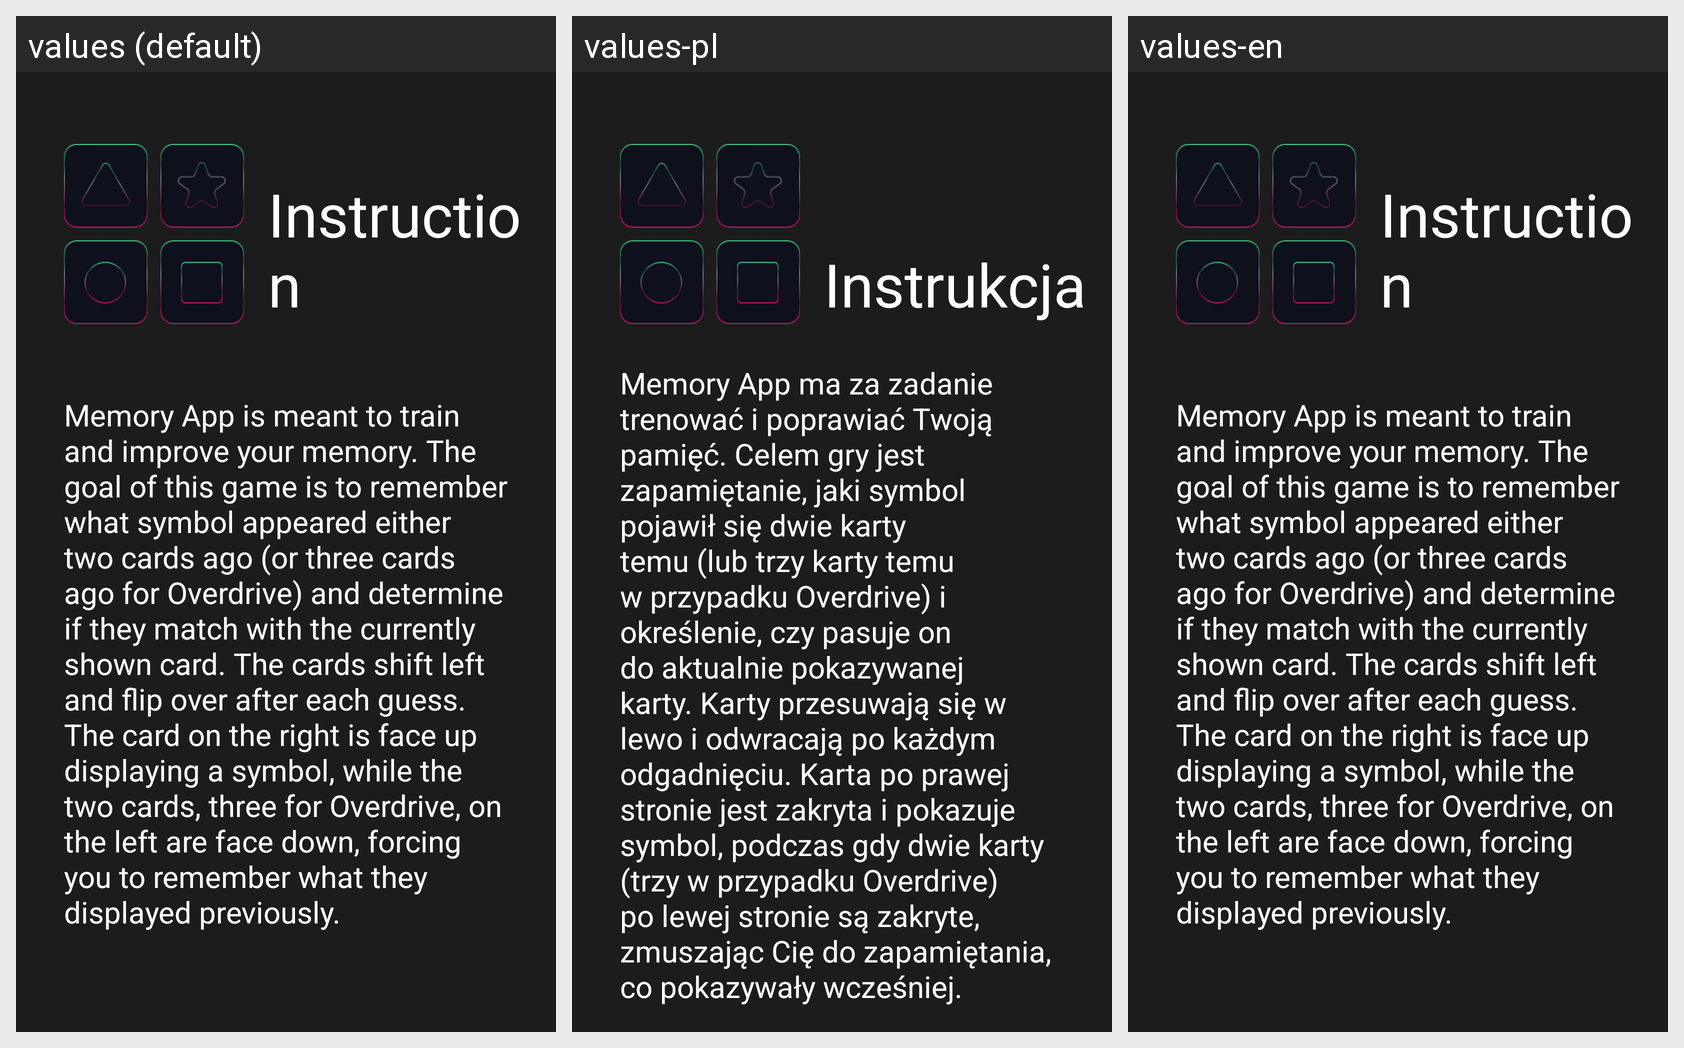

Strings drawn on this Android screen and how each of the app's shown locales translates them:
Android screen res/layout/fragment_instruction0.xml rendered under 3 locales, left to right: values (default), values-pl, values-en. Device: Nexus 5 (rendered at 1080×1920; each locale shown at half size, 540×960, under a caption strip naming it); theme Theme.MemoryApp.
Strings drawn on this screen, with the default value and each locale's value (text and hints the layout hard-codes, and strings that could not be matched under every locale, appear in the picture but are not listed):

Instruction_title
  values: Instruction
  values-pl: Instrukcja
  values-en: Instruction  [not translated; the default value is used]

Instruction_body
  values: Memory App is meant to train and improve your memory. The goal of this game is to remember what symbol appeared either two cards ago (or three cards ago for Overdrive) and determine if they match with the currently shown card. The cards shift left and flip over after each guess. The card on the right is face up displaying a symbol, while the two cards, three for Overdrive, on the left are face …[clipped]
  values-pl: Memory App ma za zadanie trenować i poprawiać Twoją pamięć. Celem gry jest zapamiętanie, jaki symbol pojawił się dwie karty temu (lub trzy karty temu w przypadku Overdrive) i określenie, czy pasuje on do aktualnie pokazywanej karty. Karty przesuwają się w lewo i odwracają po każdym odgadnięciu. Karta po prawej stronie jest zakryta i pokazuje symbol, podczas gdy dwie karty (trzy w przypadku …[clipped]
  values-en: Memory App is meant to train and improve your memory. The goal of this game is to remember what symbol appeared either two cards ago (or three cards ago for Overdrive) and determine if they match with the currently shown card. The cards shift left and flip over after each guess. The card on the right is face up displaying a symbol, while the two cards, three for Overdrive, on the left are face …[clipped]  [not translated; the default value is used]
